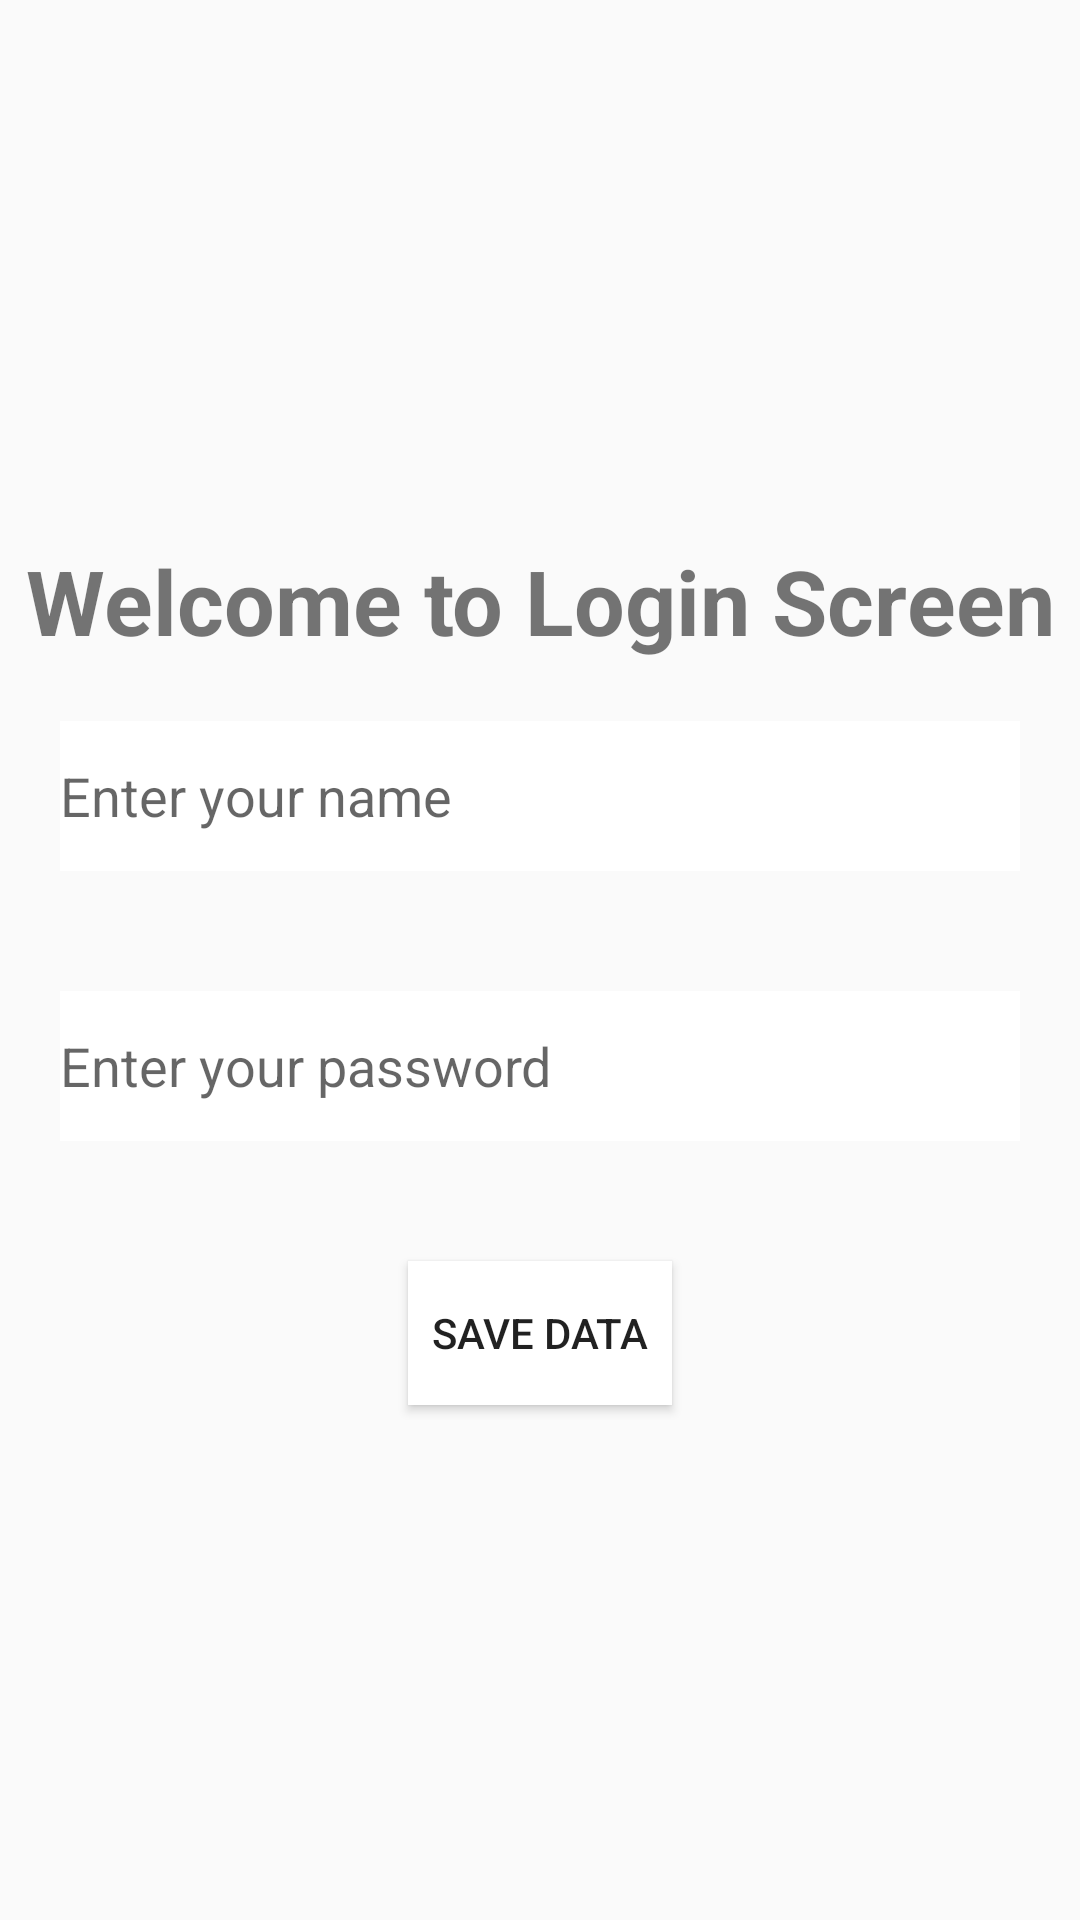

This screen was rendered from an Android layout file. Write that file and the resources it references.
<!-- AndroidManifest.xml: activity theme Theme.DatabaseRajdip -->
<!-- res/layout/activity_main.xml -->
<?xml version="1.0" encoding="utf-8"?>
<LinearLayout xmlns:android="http://schemas.android.com/apk/res/android"
    xmlns:tools="http://schemas.android.com/tools"
    android:orientation="vertical"
    android:layout_width="match_parent"
    android:layout_height="match_parent"
    android:background="@drawable/backgroundimg"
    tools:context=".MainActivity">


    <TextView
        android:id="@+id/textView"
        android:layout_width="match_parent"
        android:layout_height="wrap_content"
        android:layout_gravity="center"
        android:gravity="center"
        android:layout_marginTop="180dp"
        android:textSize="30dp"
        android:textStyle="bold"
        android:text="Welcome to Login Screen" />

    <EditText
        android:id="@+id/etName"
        android:layout_width="match_parent"
        android:layout_height="50dp"
        android:layout_margin="20dp"
        android:background="@color/white"
        android:hint="Enter your name" />

    <EditText
        android:id="@+id/etPassword"
        android:layout_width="match_parent"
        android:layout_height="50dp"
        android:layout_margin="20dp"
        android:background="@color/white"
        android:hint="Enter your password" />

    <Button
        android:id="@+id/btnSave"
        android:layout_width="wrap_content"
        android:layout_height="wrap_content"
        android:layout_gravity="center"
        android:gravity="center"
        android:layout_margin="20dp"
        android:background="@color/white"
        android:text="Save Data" />
</LinearLayout>
<!-- resources referenced by this layout -->
<resources>
  <style name="Theme.DatabaseRajdip" parent="Theme.AppCompat.Light.NoActionBar" />
  <!-- not gathered from this repository: default colours our renderer supplied (Android Studio template values) -->
  <color name="white">#FFFFFFFF</color>
</resources>
